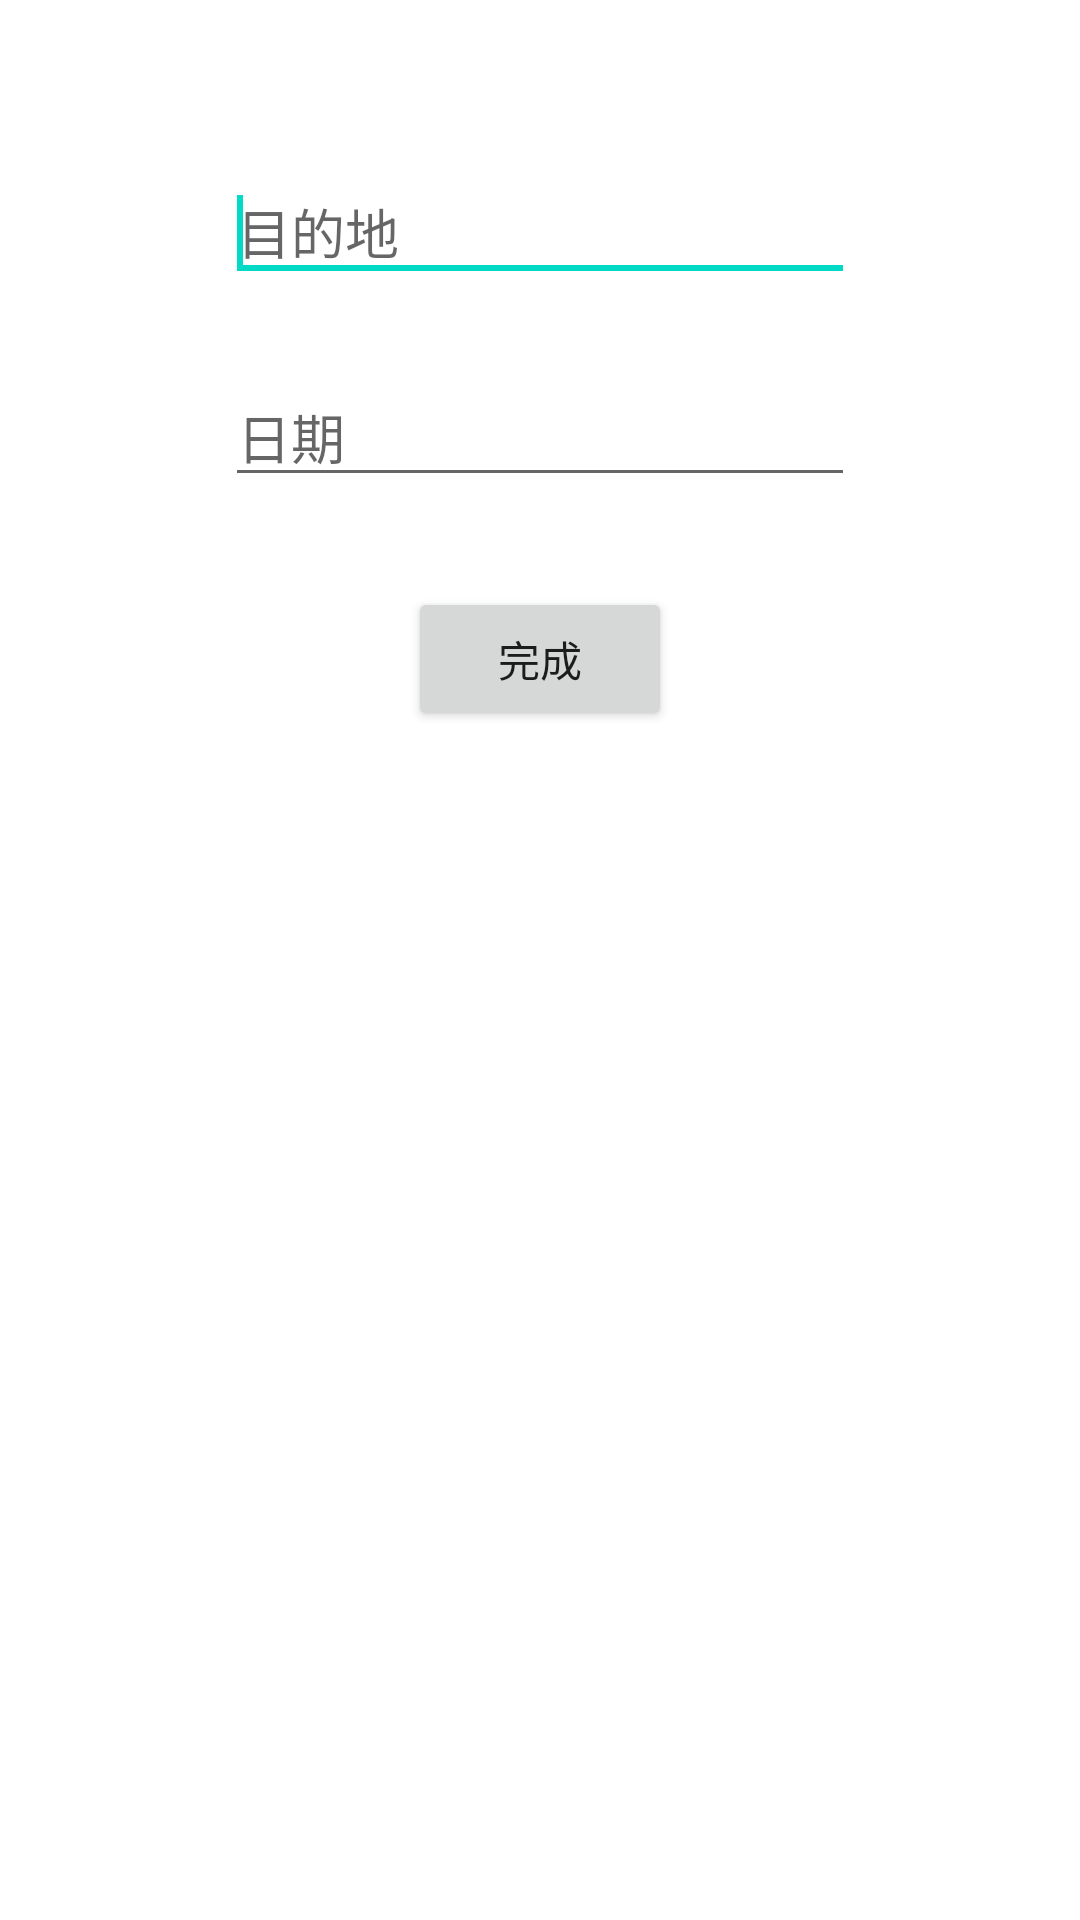

The Android layout XML behind this screen, and the referenced resources:
<!-- AndroidManifest.xml: application theme AppTheme -->
<!-- res/layout/activity_new_journey.xml -->
<RelativeLayout xmlns:android="http://schemas.android.com/apk/res/android"
    xmlns:tools="http://schemas.android.com/tools"
    android:layout_width="match_parent"
    android:layout_height="match_parent"
    tools:context="${packageName}.${activityClass}" >

    <EditText
        android:id="@+id/editTextPlace"
        android:layout_width="wrap_content"
        android:layout_height="wrap_content"
        android:layout_alignParentTop="true"
        android:layout_centerHorizontal="true"
        android:layout_marginTop="54dp"
        android:ems="10"
        android:hint="@string/destination" >

        <requestFocus />
    </EditText>

    <EditText
        android:id="@+id/editTextTime"
        android:layout_width="wrap_content"
        android:layout_height="wrap_content"
        android:layout_below="@+id/editTextPlace"
        android:layout_centerHorizontal="true"
        android:layout_marginTop="25dp"
        android:ems="10"
        android:inputType="date"
        android:hint="@string/date" />

    <Button
        android:id="@+id/button1"
        android:layout_width="wrap_content"
        android:layout_height="wrap_content"
        android:layout_below="@+id/editTextTime"
        android:layout_centerHorizontal="true"
        android:layout_marginTop="30dp"
        android:text="@string/complete"
        android:onClick="finish" />

</RelativeLayout>
<!-- resources referenced by this layout -->
<resources>
  <string name="complete">完成</string>
  <string name="date">日期</string>
  <string name="destination">目的地</string>
</resources>
